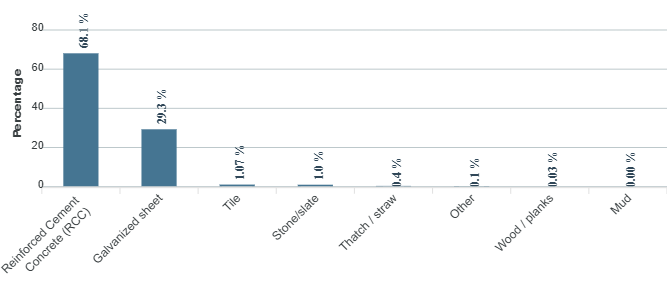

The table this chart was drawn from, first rows:
category, series-0
Reinforced Cement Concrete (RCC), 68.1
Galvanized sheet, 29.3
Tile, 1.07
Stone/slate, 1
Thatch / straw, 0.4
Other, 0.1
Wood / planks, 0.03
Mud, 0
